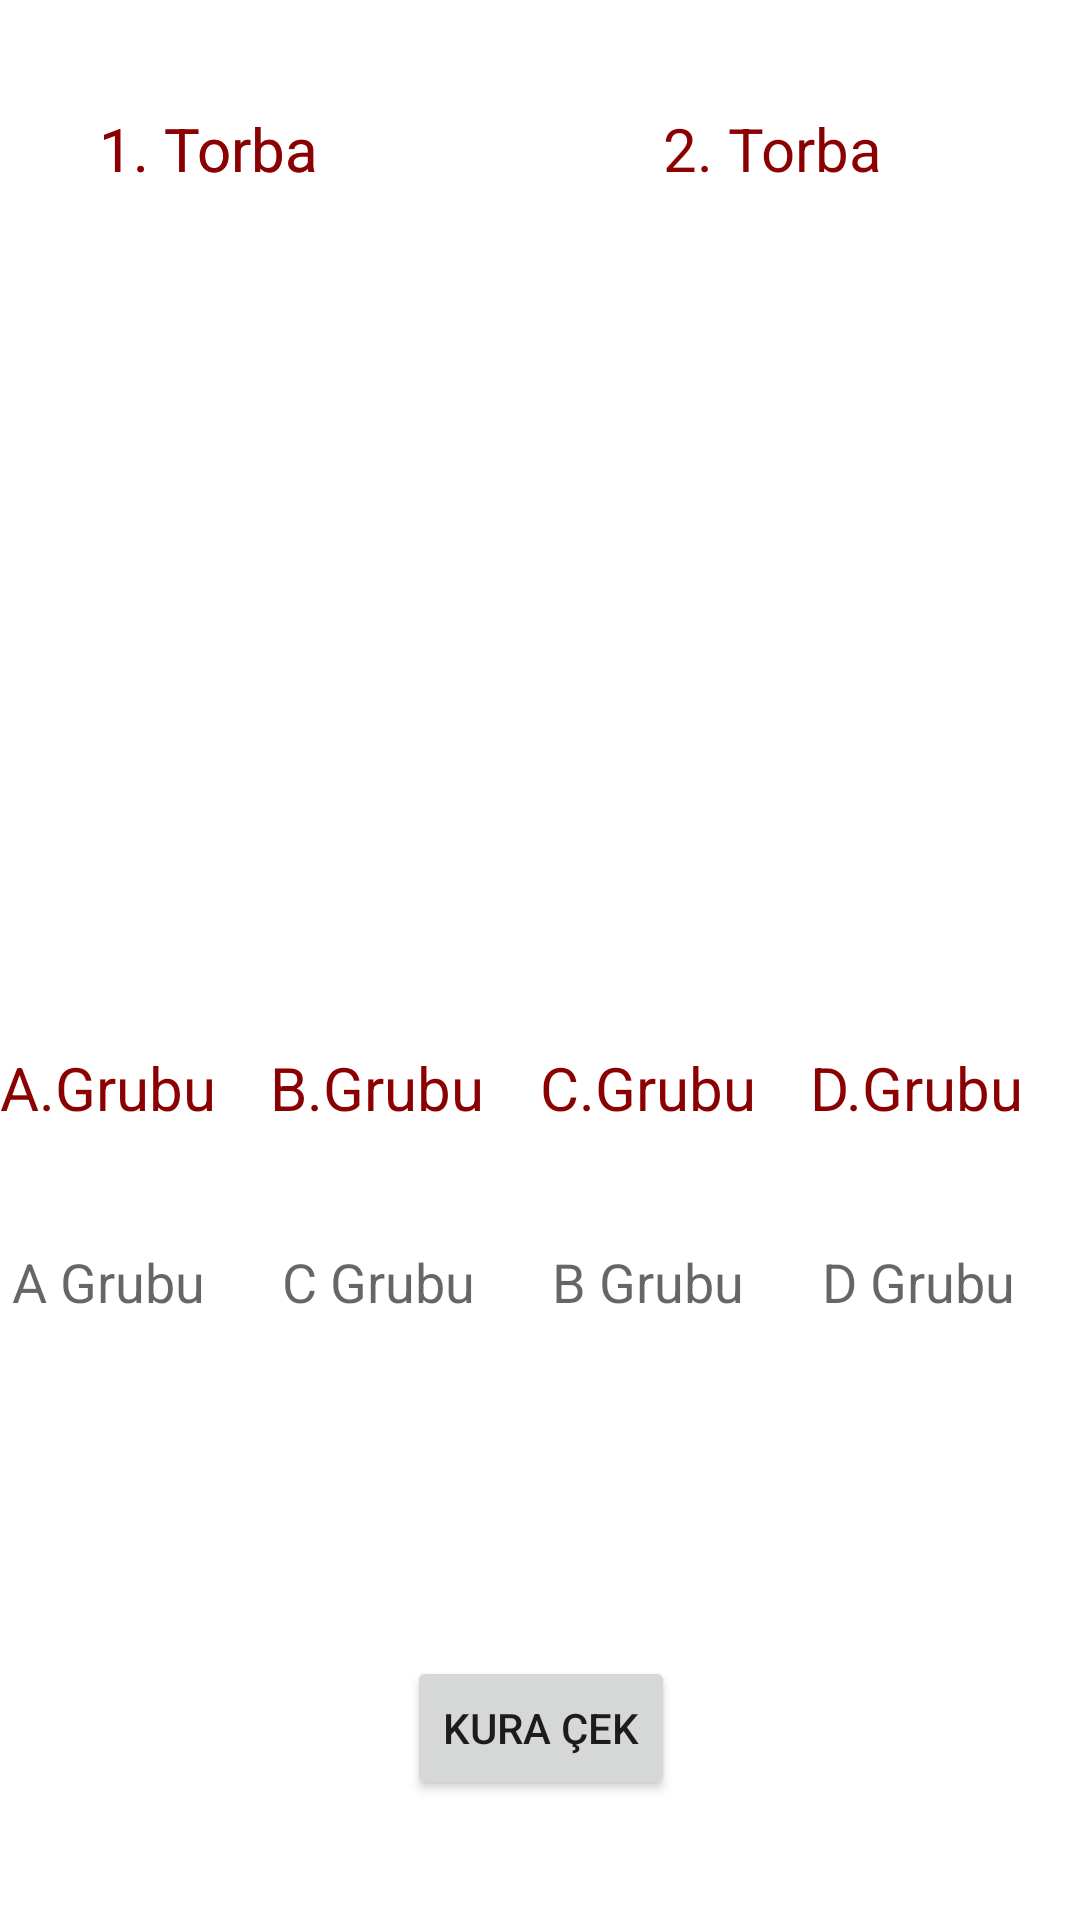

Android layout source for this screen:
<!-- AndroidManifest.xml: application theme Theme.MobilUygulamalarDersOrnekleri -->
<!-- res/layout/u2_goldsoru3.xml -->
<?xml version="1.0" encoding="utf-8"?>
<androidx.constraintlayout.widget.ConstraintLayout xmlns:android="http://schemas.android.com/apk/res/android"
    xmlns:app="http://schemas.android.com/apk/res-auto"
    xmlns:tools="http://schemas.android.com/tools"
    android:layout_width="match_parent"
    android:layout_height="match_parent">

    <LinearLayout
        android:id="@+id/linearLayout"
        android:layout_width="0dp"
        android:layout_height="273dp"
        android:layout_marginTop="76dp"
        android:orientation="horizontal"
        app:layout_constraintEnd_toEndOf="parent"
        app:layout_constraintHorizontal_bias="0.0"
        app:layout_constraintStart_toStartOf="parent"
        app:layout_constraintTop_toTopOf="parent">

        <ListView
            android:id="@+id/listTorba1"
            android:layout_width="match_parent"
            android:layout_height="match_parent"
            android:layout_weight="1" />

        <ListView
            android:id="@+id/listTorba2"
            android:layout_width="match_parent"
            android:layout_height="match_parent"
            android:layout_marginRight="5dp"
            android:layout_weight="1">

        </ListView>
    </LinearLayout>

    <LinearLayout
        android:id="@+id/linearLayout2"
        android:layout_width="0dp"
        android:layout_height="56dp"
        app:layout_constraintEnd_toEndOf="parent"
        app:layout_constraintStart_toStartOf="parent"
        app:layout_constraintTop_toBottomOf="@+id/linearLayout">

        <TextView
            android:id="@+id/textView8"
            android:layout_width="match_parent"
            android:layout_height="wrap_content"
            android:layout_weight="1"
            android:text="A.Grubu"
            android:textColor="@color/red"
            android:textSize="20sp" />

        <TextView
            android:id="@+id/textView10"
            android:layout_width="match_parent"
            android:layout_height="wrap_content"
            android:layout_weight="1"
            android:text="B.Grubu"
            android:textColor="@color/red"
            android:textSize="20sp" />

        <TextView
            android:id="@+id/textView11"
            android:layout_width="match_parent"
            android:layout_height="wrap_content"
            android:layout_weight="1"
            android:text="C.Grubu"
            android:textColor="@color/red"
            android:textSize="20sp" />

        <TextView
            android:id="@+id/textView12"
            android:layout_width="match_parent"
            android:layout_height="wrap_content"
            android:layout_weight="1"
            android:text="D.Grubu"
            android:textColor="@color/red"
            android:textSize="20sp" />

    </LinearLayout>

    <LinearLayout
        android:layout_width="0dp"
        android:layout_height="0dp"
        android:orientation="horizontal"
        app:layout_constraintBottom_toTopOf="@+id/btnKura"
        app:layout_constraintEnd_toEndOf="parent"
        app:layout_constraintHorizontal_bias="0.0"
        app:layout_constraintStart_toStartOf="parent"
        app:layout_constraintTop_toBottomOf="@+id/linearLayout2">

        <EditText
            android:id="@+id/txtGrupA"
            android:layout_width="wrap_content"
            android:layout_height="200dp"
            android:layout_weight="1"
            android:ems="10"
            android:gravity="start|top"
            android:hint="A Grubu"
            android:inputType="textMultiLine" />

        <EditText
            android:id="@+id/txtGrupC"
            android:layout_width="wrap_content"
            android:layout_height="200dp"
            android:layout_weight="1"
            android:ems="10"
            android:gravity="start|top"
            android:hint="C Grubu"
            android:inputType="textMultiLine" />

        <EditText
            android:id="@+id/txtGrupB"
            android:layout_width="wrap_content"
            android:layout_height="200dp"
            android:layout_weight="1"
            android:ems="10"
            android:gravity="start|top"
            android:hint="B Grubu"
            android:inputType="textMultiLine" />

        <EditText
            android:id="@+id/txtGrupD"
            android:layout_width="wrap_content"
            android:layout_height="200dp"
            android:layout_weight="1"
            android:ems="10"
            android:gravity="start|top"
            android:hint="D Grubu"
            android:inputType="textMultiLine" />
    </LinearLayout>

    <Button
        android:id="@+id/btnKura"
        android:layout_width="wrap_content"
        android:layout_height="wrap_content"
        android:layout_marginBottom="40dp"
        android:onClick="btnKura"
        android:text="Kura Çek"
        app:layout_constraintBottom_toBottomOf="parent"
        app:layout_constraintEnd_toEndOf="parent"
        app:layout_constraintHorizontal_bias="0.501"
        app:layout_constraintStart_toStartOf="parent" />

    <TextView
        android:id="@+id/textView2"
        android:layout_width="wrap_content"
        android:layout_height="wrap_content"
        android:layout_marginTop="36dp"
        android:text="1. Torba"
        android:textColor="@color/red"
        android:textSize="20sp"
        app:layout_constraintEnd_toEndOf="parent"
        app:layout_constraintHorizontal_bias="0.115"
        app:layout_constraintStart_toStartOf="parent"
        app:layout_constraintTop_toTopOf="parent" />

    <TextView
        android:id="@+id/textView4"
        android:layout_width="wrap_content"
        android:layout_height="wrap_content"
        android:layout_marginTop="36dp"
        android:text="1. Torba"
        android:textColor="@color/red"
        android:textSize="20sp"
        app:layout_constraintEnd_toEndOf="parent"
        app:layout_constraintHorizontal_bias="0.115"
        app:layout_constraintStart_toStartOf="parent"
        app:layout_constraintTop_toTopOf="parent" />

    <TextView
        android:id="@+id/textView3"
        android:layout_width="wrap_content"
        android:layout_height="wrap_content"
        android:layout_marginTop="36dp"
        android:text="2. Torba"
        android:textColor="@color/red"
        android:textSize="20sp"
        app:layout_constraintEnd_toEndOf="parent"
        app:layout_constraintHorizontal_bias="0.771"
        app:layout_constraintStart_toStartOf="parent"
        app:layout_constraintTop_toTopOf="parent" />

</androidx.constraintlayout.widget.ConstraintLayout>
<!-- resources referenced by this layout -->
<resources>
  <color name="red">#FF8B0000</color>
  <style name="Theme.MobilUygulamalarDersOrnekleri" parent="Theme.MaterialComponents.DayNight.DarkActionBar">
          
          <item name="colorPrimary">@color/purple_500</item>
          <item name="colorPrimaryVariant">@color/purple_700</item>
          <item name="colorOnPrimary">@color/white</item>
          
          <item name="colorSecondary">@color/teal_200</item>
          <item name="colorSecondaryVariant">@color/teal_700</item>
          <item name="colorOnSecondary">@color/black</item>
          
          <item name="android:statusBarColor">?attr/colorPrimaryVariant</item>
          
      </style>
  <color name="purple_500">#FF6200EE</color>
  <color name="purple_700">#FF3700B3</color>
  <color name="white">#FFFFFFFF</color>
  <color name="teal_200">#FF03DAC5</color>
  <color name="teal_700">#FF018786</color>
  <color name="black">#FF000000</color>
</resources>
